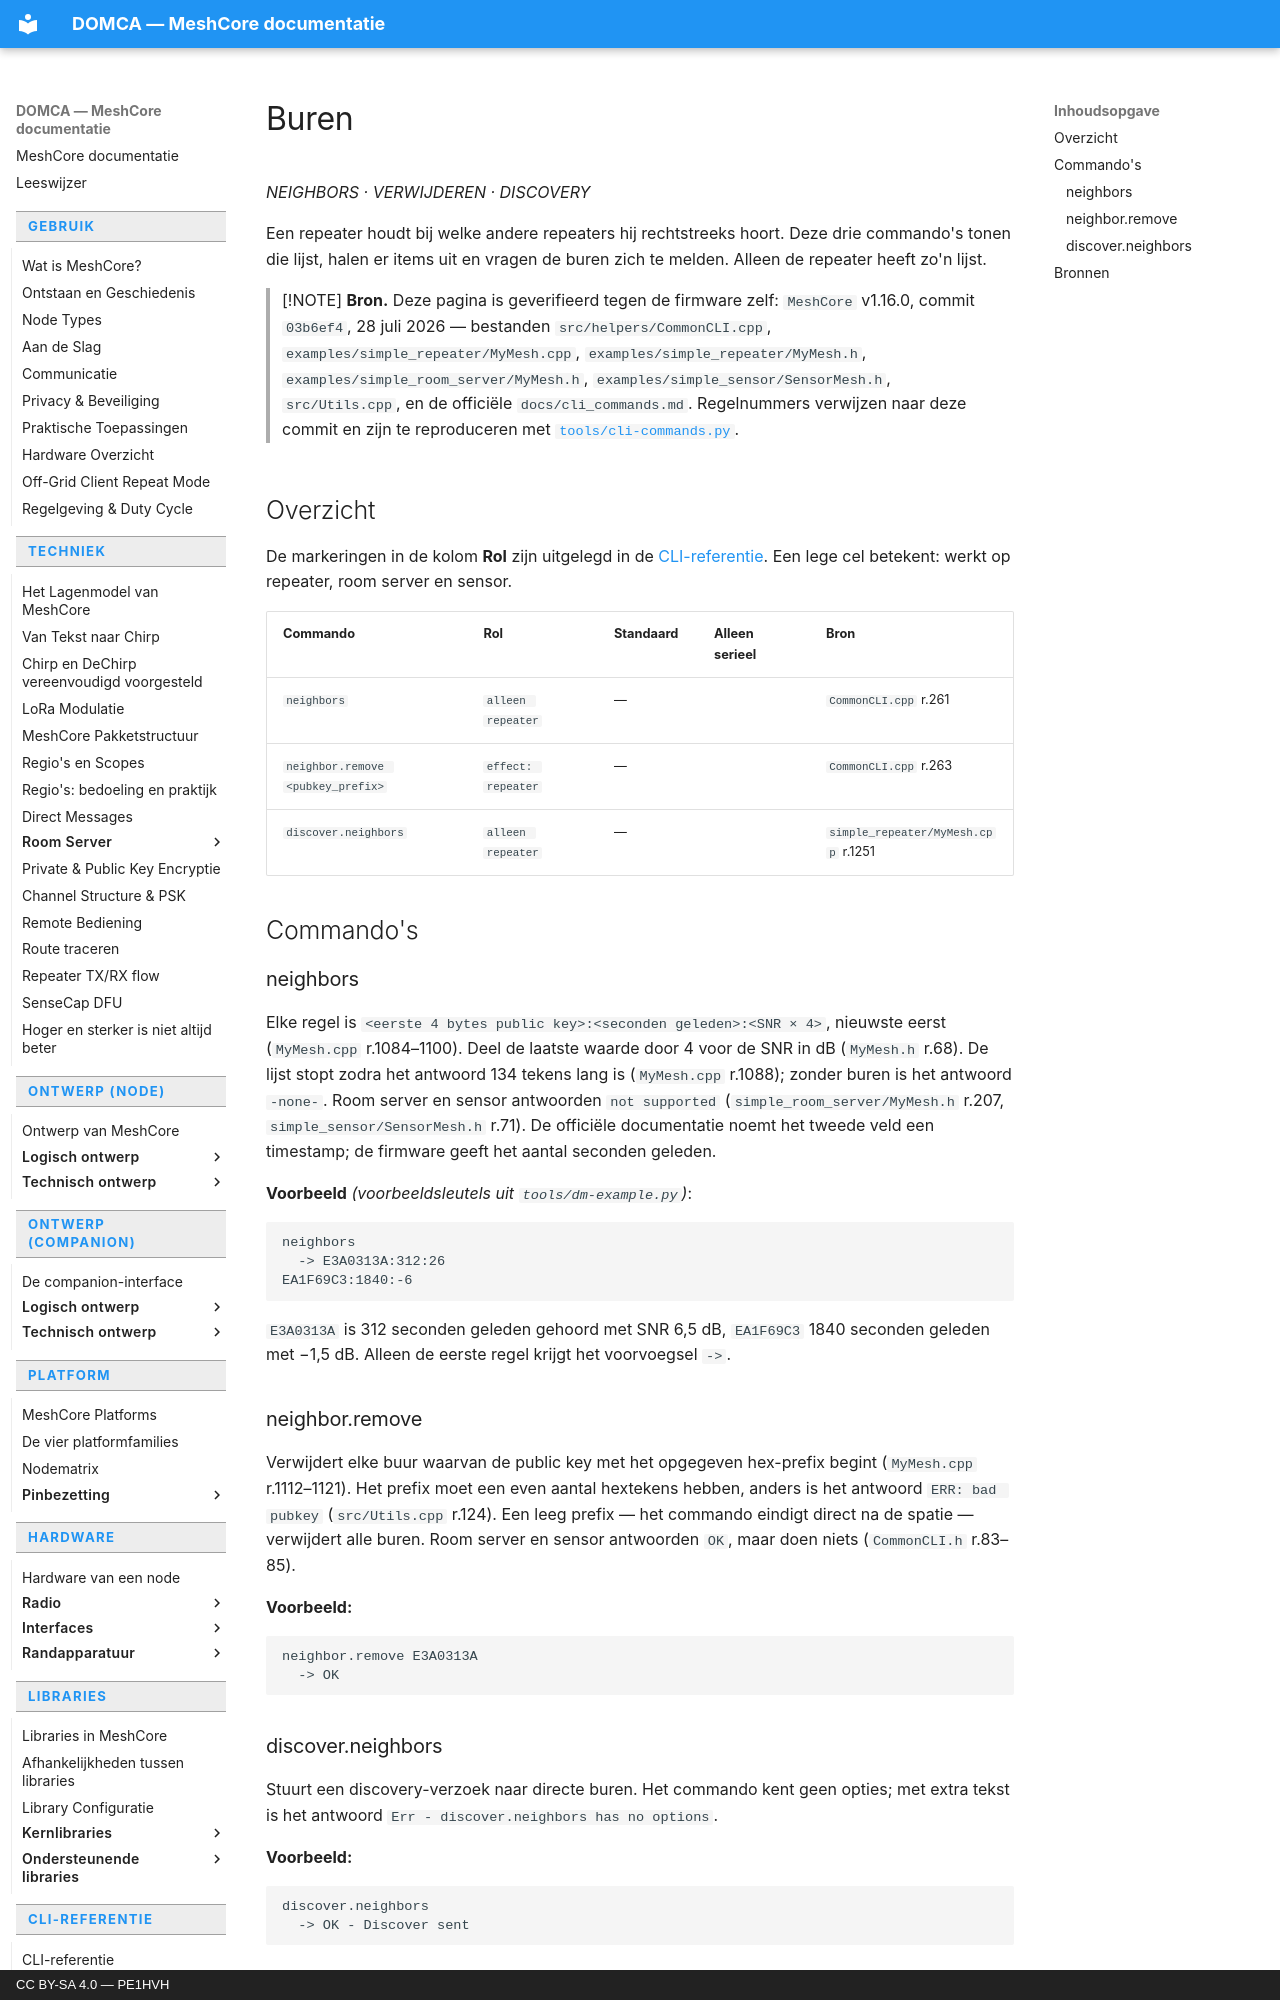

repository: pe1hvh/meshcore-docs · page: nl/cli/neighbors/index.html · generator: mkdocs · copyright: CC BY-SA 4.0 — PE1HVH

# Buren

*NEIGHBORS · VERWIJDEREN · DISCOVERY*

Een repeater houdt bij welke andere repeaters hij rechtstreeks hoort. Deze drie
commando's tonen die lijst, halen er items uit en vragen de buren zich te
melden. Alleen de repeater heeft zo'n lijst.

> [!NOTE]
> **Bron.** Deze pagina is geverifieerd tegen de firmware zelf: `MeshCore`
> v1.16.0, commit `03b6ef4`, 28 juli 2026 — bestanden
> `src/helpers/CommonCLI.cpp`, `examples/simple_repeater/MyMesh.cpp`,
> `examples/simple_repeater/MyMesh.h`, `examples/simple_room_server/MyMesh.h`,
> `examples/simple_sensor/SensorMesh.h`, `src/Utils.cpp`, en de officiële
> `docs/cli_commands.md`. Regelnummers verwijzen naar deze commit en zijn te
> reproduceren met [`tools/cli-commands.py`](https://github.com/pe1hvh/meshcore-docs/blob/main/tools/cli-commands.py).

## Overzicht

De markeringen in de kolom **Rol** zijn uitgelegd in de
[CLI-referentie](introduction.md). Een lege cel betekent: werkt op repeater,
room server en sensor.

| Commando | Rol | Standaard | Alleen serieel | Bron |
|---|---|---|---|---|
| `neighbors` | `alleen repeater` | — | | `CommonCLI.cpp` r.261 |
| `neighbor.remove <pubkey_prefix>` | `effect: repeater` | — | | `CommonCLI.cpp` r.263 |
| `discover.neighbors` | `alleen repeater` | — | | `simple_repeater/MyMesh.cpp` r.1251 |

## Commando's

### neighbors

Elke regel is `<eerste 4 bytes public key>:<seconden geleden>:<SNR × 4>`,
nieuwste eerst (`MyMesh.cpp` r.1084–1100). Deel de laatste waarde door 4 voor de
SNR in dB (`MyMesh.h` r.68). De lijst stopt zodra het antwoord 134 tekens lang
is (`MyMesh.cpp` r.1088); zonder buren is het antwoord `-none-`. Room server en
sensor antwoorden `not supported` (`simple_room_server/MyMesh.h` r.207,
`simple_sensor/SensorMesh.h` r.71). De officiële documentatie noemt het tweede
veld een timestamp; de firmware geeft het aantal seconden geleden.

**Voorbeeld** *(voorbeeldsleutels uit `tools/dm-example.py`)*:

```text
neighbors
  -> E3A0313A:312:26
EA1F69C3:1840:-6
```

`E3A0313A` is 312 seconden geleden gehoord met SNR 6,5 dB, `EA1F69C3` 1840
seconden geleden met −1,5 dB. Alleen de eerste regel krijgt het voorvoegsel
`  -> `.

### neighbor.remove

Verwijdert elke buur waarvan de public key met het opgegeven hex-prefix begint
(`MyMesh.cpp` r.1112–1121). Het prefix moet een even aantal hextekens hebben,
anders is het antwoord `ERR: bad pubkey` (`src/Utils.cpp` r.124). Een leeg
prefix — het commando eindigt direct na de spatie — verwijdert alle buren. Room
server en sensor antwoorden `OK`, maar doen niets (`CommonCLI.h` r.83–85).

**Voorbeeld:**

```text
neighbor.remove E3A0313A
  -> OK
```
